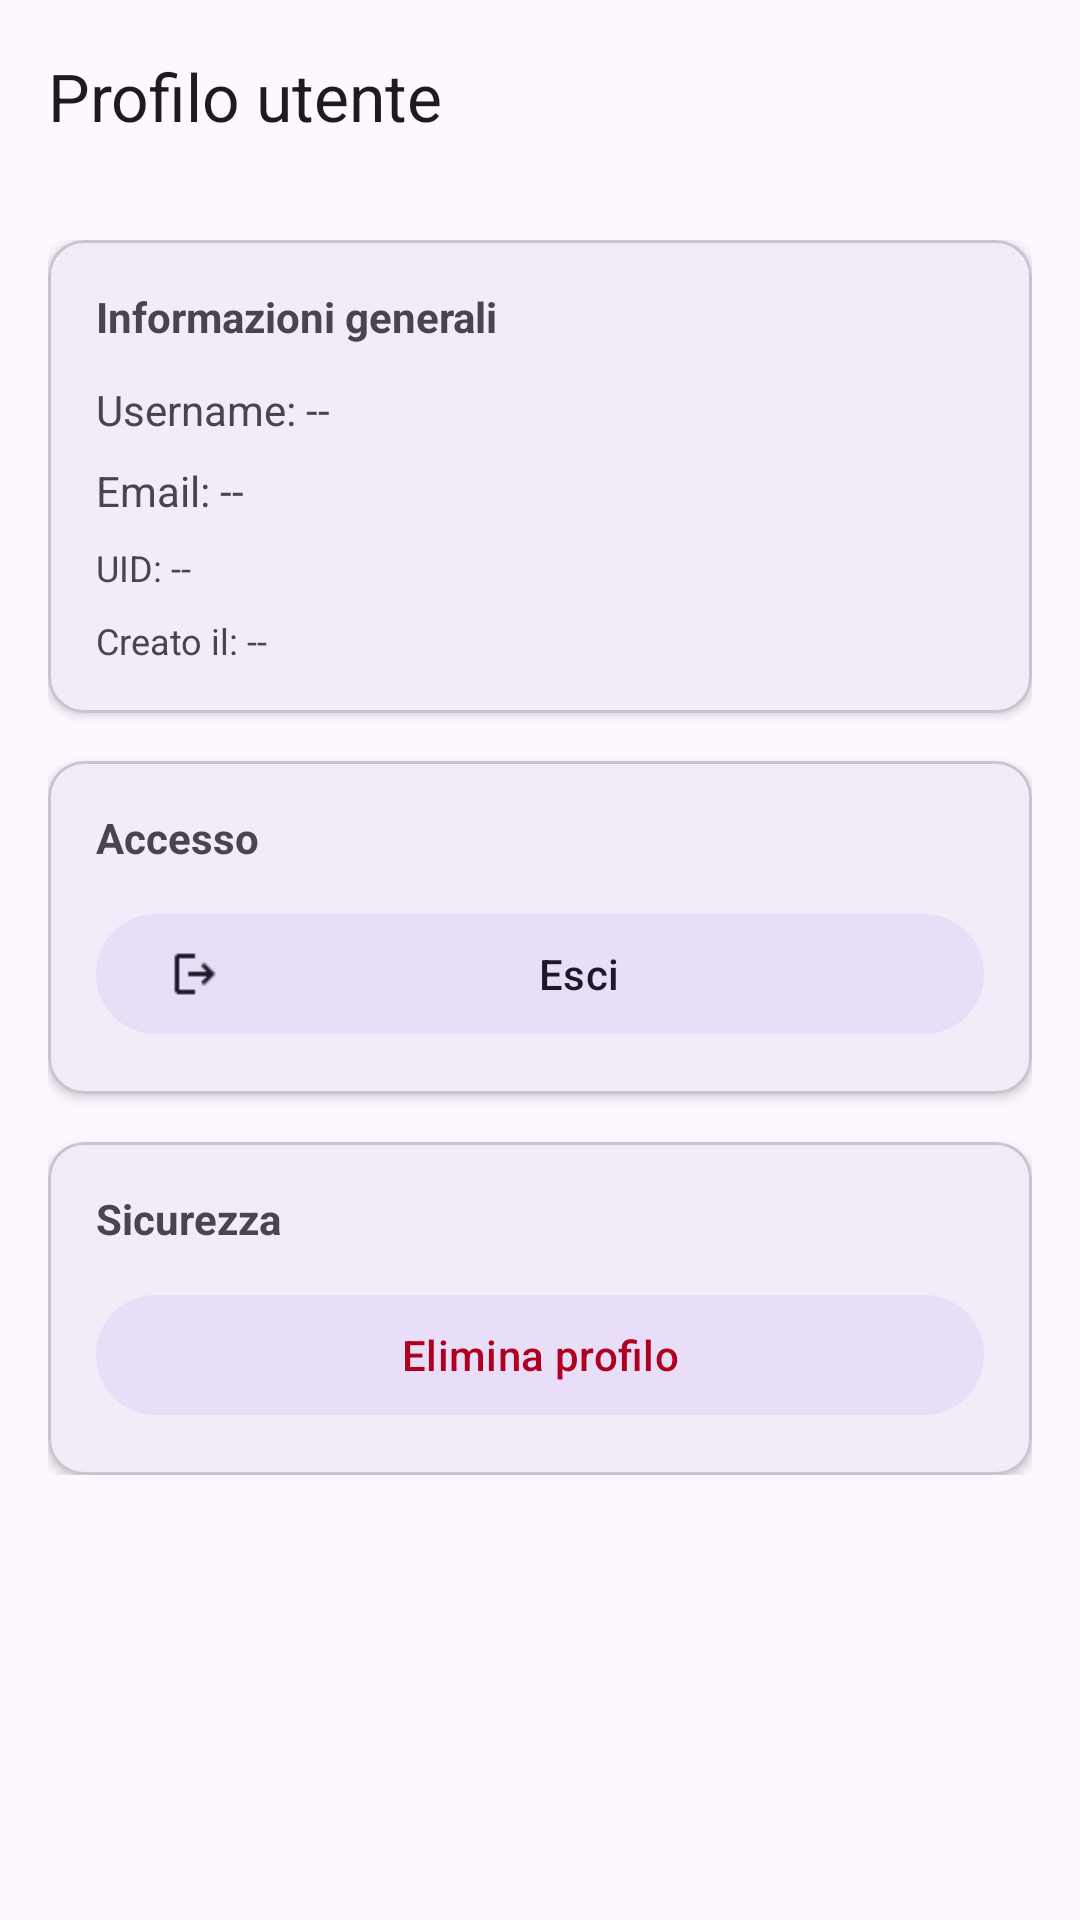

Write the Android layout XML for this screen, with the resource values it uses.
<!-- AndroidManifest.xml: application theme Theme.Chatandroid -->
<!-- res/layout/activity_user_info.xml -->
<?xml version="1.0" encoding="utf-8"?>
<LinearLayout
    xmlns:android="http://schemas.android.com/apk/res/android"
    xmlns:app="http://schemas.android.com/apk/res-auto"
    android:layout_width="match_parent"
    android:layout_height="match_parent"
    android:orientation="vertical"
    android:fitsSystemWindows="true">

    <com.google.android.material.appbar.AppBarLayout
        android:layout_width="match_parent"
        android:layout_height="wrap_content">
        <com.google.android.material.appbar.MaterialToolbar
            android:id="@+id/topAppBarUserInfo"
            android:layout_width="match_parent"
            android:layout_height="?attr/actionBarSize"
            app:title="@string/user_profile"
            app:navigationIcon="@drawable/chevron_left_24"
            style="@style/Widget.Material3.Toolbar.Surface" />

    </com.google.android.material.appbar.AppBarLayout>

    <ScrollView
        xmlns:android="http://schemas.android.com/apk/res/android"
        xmlns:app="http://schemas.android.com/apk/res-auto"
        android:layout_width="match_parent"
        android:layout_height="match_parent">

        <LinearLayout
            android:layout_width="match_parent"
            android:layout_height="wrap_content"
            android:orientation="vertical"
            android:padding="16dp">

            <com.google.android.material.card.MaterialCardView
                android:layout_width="match_parent"
                android:layout_height="wrap_content"
                android:layout_marginBottom="16dp"
                app:cardElevation="2dp"
                app:cardCornerRadius="12dp">

                <LinearLayout
                    android:layout_width="match_parent"
                    android:layout_height="wrap_content"
                    android:orientation="vertical"
                    android:padding="16dp">

                    <TextView
                        android:layout_width="wrap_content"
                        android:layout_height="wrap_content"
                        android:text="@string/general_info"
                        android:textStyle="bold"
                        android:textSize="14sp"
                        android:layout_marginBottom="12dp"/>

                    <TextView android:id="@+id/info_username"
                        android:layout_width="wrap_content"
                        android:layout_height="wrap_content"
                        android:text="Username: --"
                        android:layout_marginBottom="8dp"/>

                    <TextView android:id="@+id/info_email"
                        android:layout_width="wrap_content"
                        android:layout_height="wrap_content"
                        android:text="Email: --"
                        android:layout_marginBottom="8dp"/>

                    <TextView android:id="@+id/info_uid"
                        android:layout_width="wrap_content"
                        android:layout_height="wrap_content"
                        android:text="UID: --"
                        android:textSize="12sp"
                        android:layout_marginBottom="8dp"/>

                    <TextView android:id="@+id/info_timestamp"
                        android:layout_width="wrap_content"
                        android:layout_height="wrap_content"
                        android:text="Creato il: --"
                        android:textSize="12sp"/>
                </LinearLayout>
            </com.google.android.material.card.MaterialCardView>

            <com.google.android.material.card.MaterialCardView
                android:layout_width="match_parent"
                android:layout_height="wrap_content"
                android:layout_marginBottom="16dp"
                app:cardElevation="2dp"
                app:cardCornerRadius="12dp">

                <LinearLayout
                    android:layout_width="match_parent"
                    android:layout_height="wrap_content"
                    android:orientation="vertical"
                    android:padding="16dp">

                    <TextView
                        android:layout_width="wrap_content"
                        android:layout_height="wrap_content"
                        android:text="@string/access"
                        android:textStyle="bold"
                        android:layout_marginBottom="12dp"/>

                    <com.google.android.material.button.MaterialButton
                        android:id="@+id/btn_signout"
                        style="@style/Widget.Material3.Button.TonalButton"
                        android:layout_width="match_parent"
                        android:layout_height="wrap_content"
                        android:text="@string/signout"
                        app:icon="@drawable/logout_24"/>
                </LinearLayout>
            </com.google.android.material.card.MaterialCardView>

            <com.google.android.material.card.MaterialCardView
                android:layout_width="match_parent"
                android:layout_height="wrap_content"
                app:cardElevation="2dp"
                app:cardCornerRadius="12dp">

                <LinearLayout
                    android:layout_width="match_parent"
                    android:layout_height="wrap_content"
                    android:orientation="vertical"
                    android:padding="16dp">

                    <TextView
                        android:layout_width="wrap_content"
                        android:layout_height="wrap_content"
                        android:text="@string/security"
                        android:textStyle="bold"
                        android:layout_marginBottom="12dp"/>

                    <com.google.android.material.button.MaterialButton
                        android:id="@+id/btn_delete_account"
                        style="@style/Widget.Material3.Button.TonalButton"
                        android:layout_width="match_parent"
                        android:layout_height="wrap_content"
                        android:text="@string/delete_account"
                        android:textColor="#B00020"/>
                </LinearLayout>
            </com.google.android.material.card.MaterialCardView>

        </LinearLayout>
    </ScrollView>
</LinearLayout>
<!-- resources referenced by this layout -->
<resources>
  <!-- drawable logout_24: png bitmap (drawable, 462 bytes) -->
  <string name="access">Accesso</string>
  <string name="delete_account">Elimina profilo</string>
  <string name="general_info">Informazioni generali</string>
  <string name="security">Sicurezza</string>
  <string name="signout">Esci</string>
  <string name="user_profile">Profilo utente</string>
  <style name="Theme.Chatandroid" parent="Base.Theme.Chatandroid" />
  <style name="Base.Theme.Chatandroid" parent="Theme.Material3.DayNight.NoActionBar">
          
          
      </style>
</resources>
